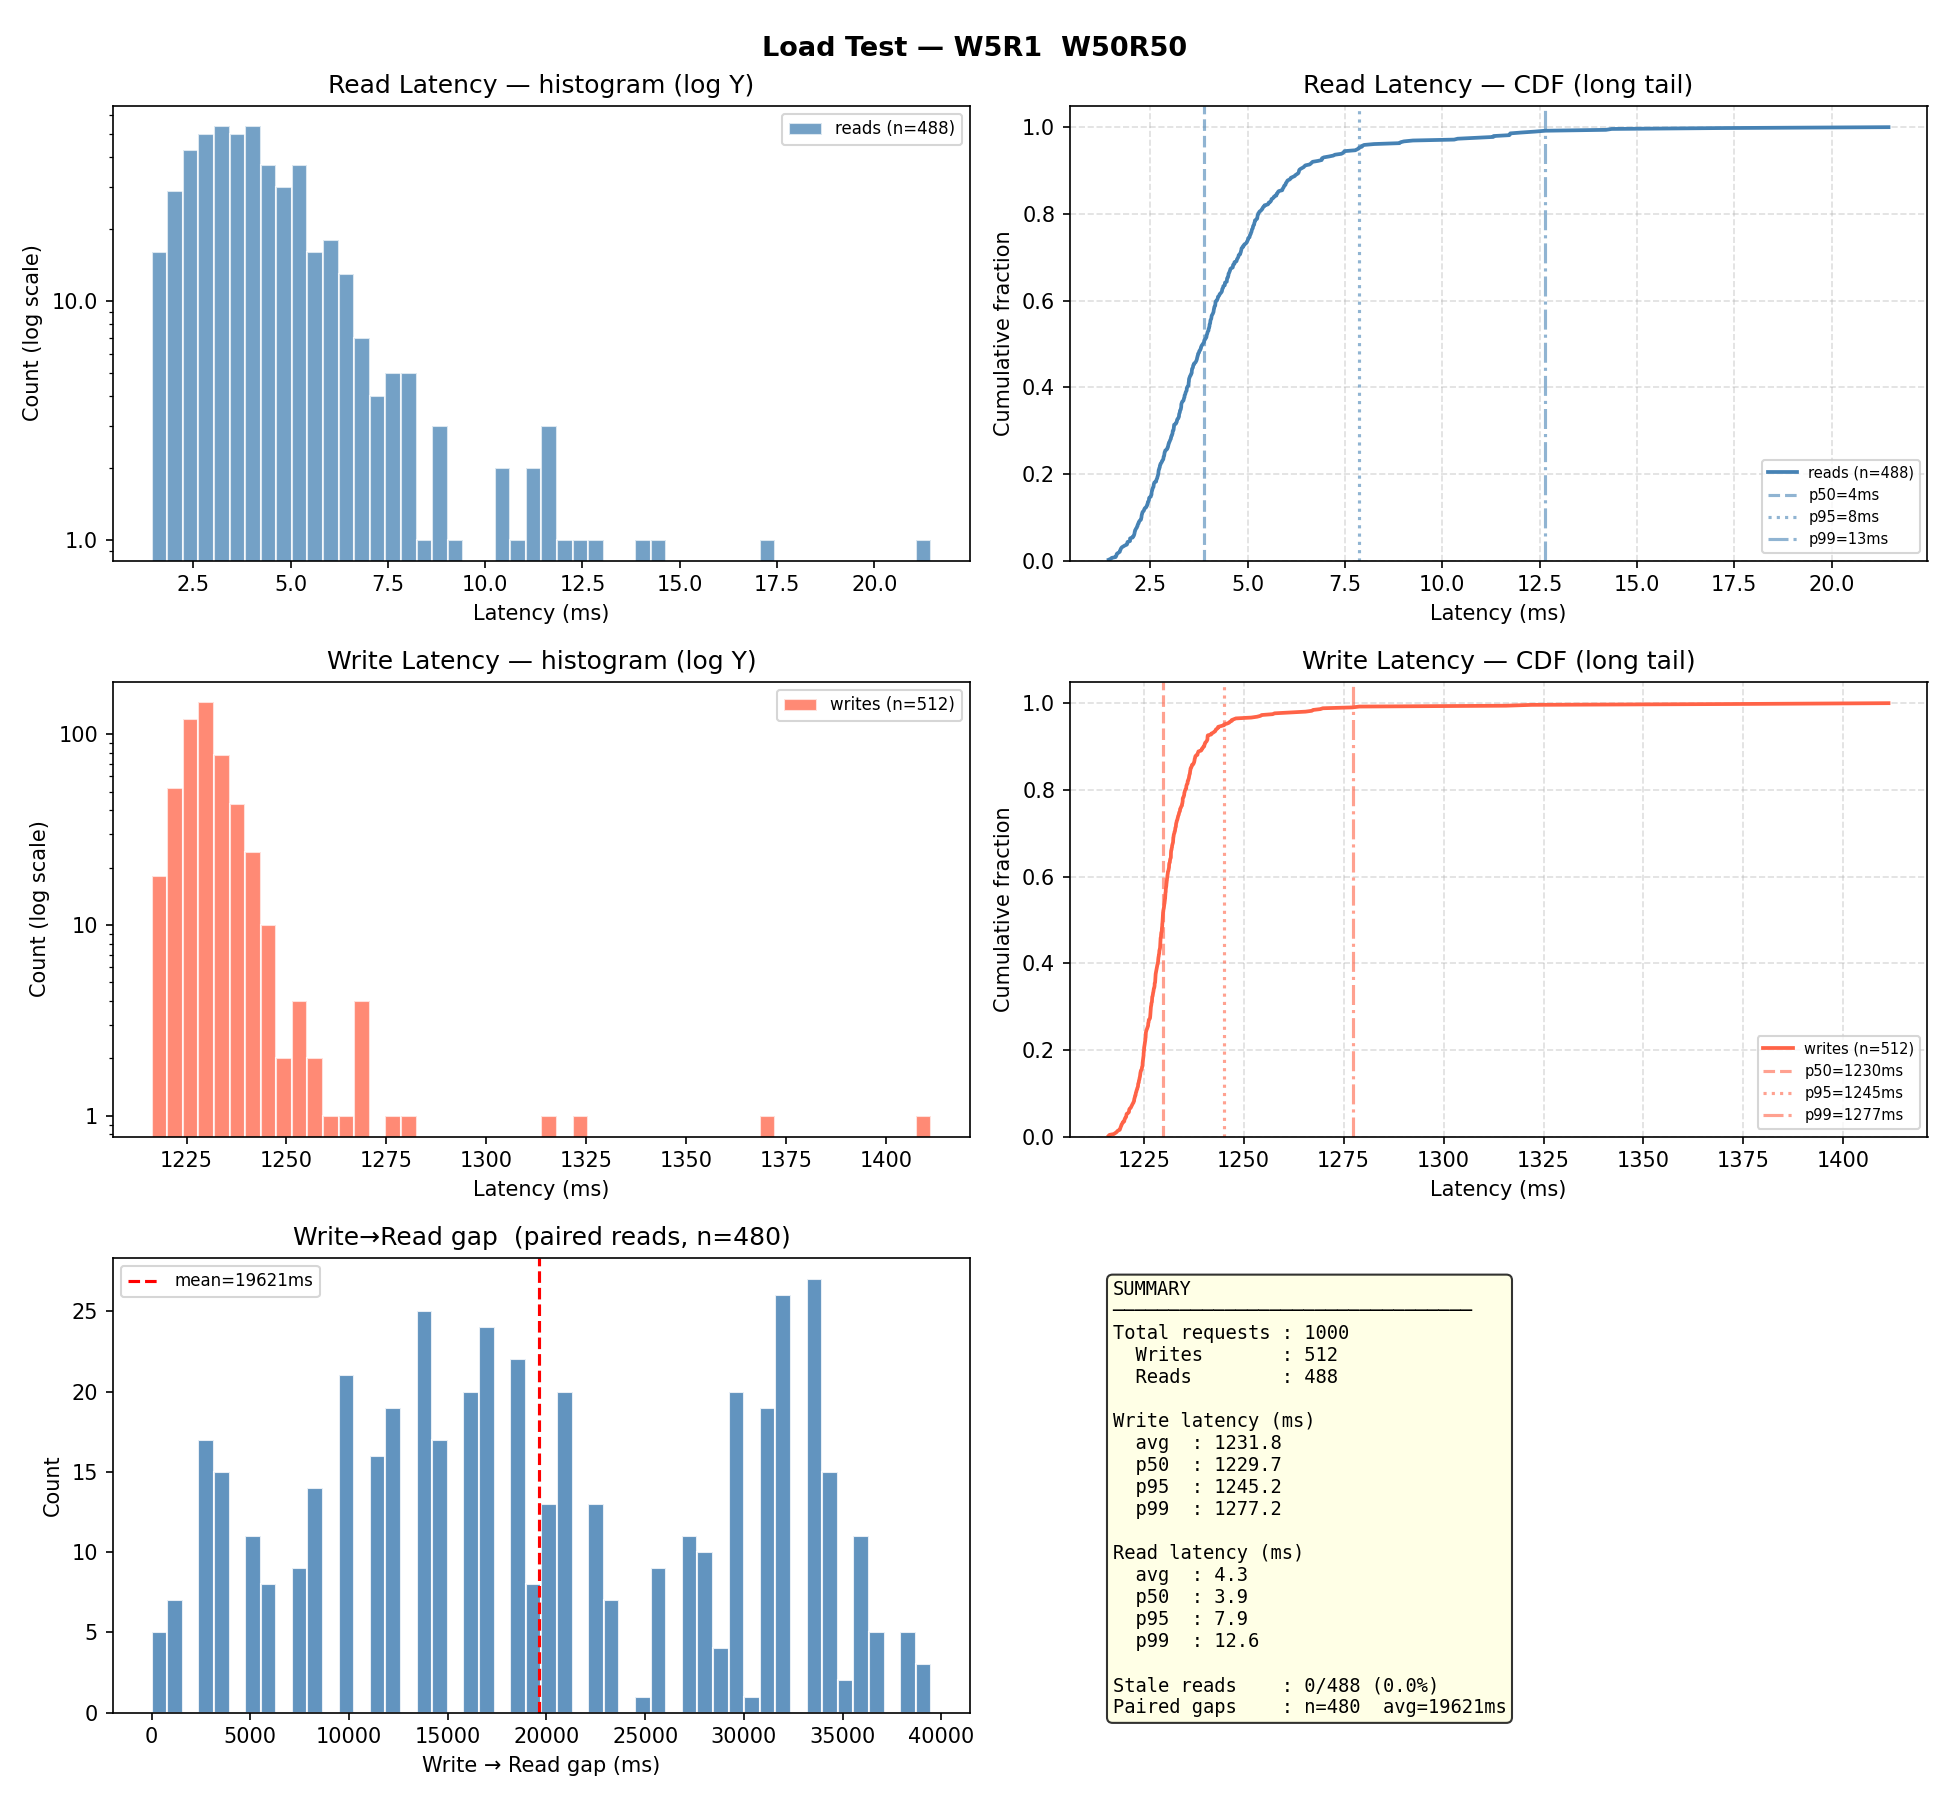

The file beside this chart, header and first rows:
op_type, key, latency_ms, status_code, ok, stale, write_read_gap_ms, node
read, key-0013, 8.9, 404, True, False, , http://localhost:8003
write, key-0073, 1230, 201, True, , , http://localhost:8001
read, key-0073, 3.67, 200, True, False, 0.009, http://localhost:8002
read, key-0054, 2.955, 404, True, False, , http://localhost:8004
read, key-0040, 2.698, 200, True, False, , http://localhost:8004
write, key-0099, 1235, 201, True, , , http://localhost:8001
write, key-0080, 1224, 201, True, , , http://localhost:8001
write, key-0058, 1229, 201, True, , , http://localhost:8001
write, key-0084, 1235, 201, True, , , http://localhost:8001
write, key-0010, 1234, 201, True, , , http://localhost:8001
read, key-0099, 6.295, 200, True, False, 4923, http://localhost:8005
write, key-0062, 1226, 201, True, , , http://localhost:8001
read, key-0080, 6.457, 200, True, False, 4931, http://localhost:8004
write, key-0035, 1232, 201, True, , , http://localhost:8001
write, key-0027, 1228, 201, True, , , http://localhost:8001
write, key-0049, 1229, 201, True, , , http://localhost:8001
write, key-0070, 1232, 201, True, , , http://localhost:8001
write, key-0074, 1225, 201, True, , , http://localhost:8001
read, key-0058, 2.433, 200, True, False, 9856, http://localhost:8002
read, key-0084, 1.915, 200, True, False, 8623, http://localhost:8003
read, key-0010, 1.631, 200, True, False, 7391, http://localhost:8002
read, key-0062, 1.608, 200, True, False, 6160, http://localhost:8003
write, key-0011, 1227, 201, True, , , http://localhost:8001
write, key-0081, 1232, 201, True, , , http://localhost:8001
read, key-0035, 2.474, 200, True, False, 7381, http://localhost:8004
read, key-0027, 1.62, 200, True, False, 6156, http://localhost:8002
write, key-0066, 1230, 201, True, , , http://localhost:8001
write, key-0026, 1227, 201, True, , , http://localhost:8001
write, key-0053, 1232, 201, True, , , http://localhost:8001
write, key-0032, 1220, 201, True, , , http://localhost:8001
write, key-0020, 1228, 201, True, , , http://localhost:8001
write, key-0097, 1241, 201, True, , , http://localhost:8001
write, key-0078, 1265, 201, True, , , http://localhost:8001
read, key-0049, 7.448, 200, True, False, 13574, http://localhost:8002
write, key-0053, 1236, 201, True, , , http://localhost:8001
read, key-0070, 2.075, 200, True, False, 13585, http://localhost:8002
write, key-0083, 1234, 201, True, , , http://localhost:8001
read, key-0074, 4.022, 200, True, False, 13596, http://localhost:8002
write, key-0019, 1225, 201, True, , , http://localhost:8001
write, key-0072, 1230, 201, True, , , http://localhost:8001
write, key-0088, 1228, 201, True, , , http://localhost:8001
read, key-0011, 3.514, 200, True, False, 16048, http://localhost:8004
write, key-0012, 1226, 201, True, , , http://localhost:8001
write, key-0048, 1232, 201, True, , , http://localhost:8001
write, key-0071, 1238, 201, True, , , http://localhost:8001
read, key-0081, 5.051, 200, True, False, 18516, http://localhost:8005
read, key-0066, 7.241, 200, True, False, 17286, http://localhost:8004
read, key-0026, 4.072, 200, True, False, 16066, http://localhost:8002
read, key-0053, 7.864, 200, True, False, 14838, http://localhost:8004
read, key-0032, 5.981, 200, True, False, 13626, http://localhost:8003
read, key-0020, 2.712, 200, True, False, 12404, http://localhost:8003
read, key-0097, 3.109, 200, True, False, 11166, http://localhost:8003
write, key-0012, 1224, 201, True, , , http://localhost:8001
read, key-0078, 2.649, 200, True, False, 11127, http://localhost:8004
write, key-0016, 1223, 201, True, , , http://localhost:8001
write, key-0049, 1228, 201, True, , , http://localhost:8001
write, key-0024, 1234, 201, True, , , http://localhost:8001
read, key-0053, 9.245, 200, True, False, 13571, http://localhost:8002
write, key-0066, 1225, 201, True, , , http://localhost:8001
read, key-0083, 2.728, 200, True, False, 13570, http://localhost:8002
... 940 more rows
